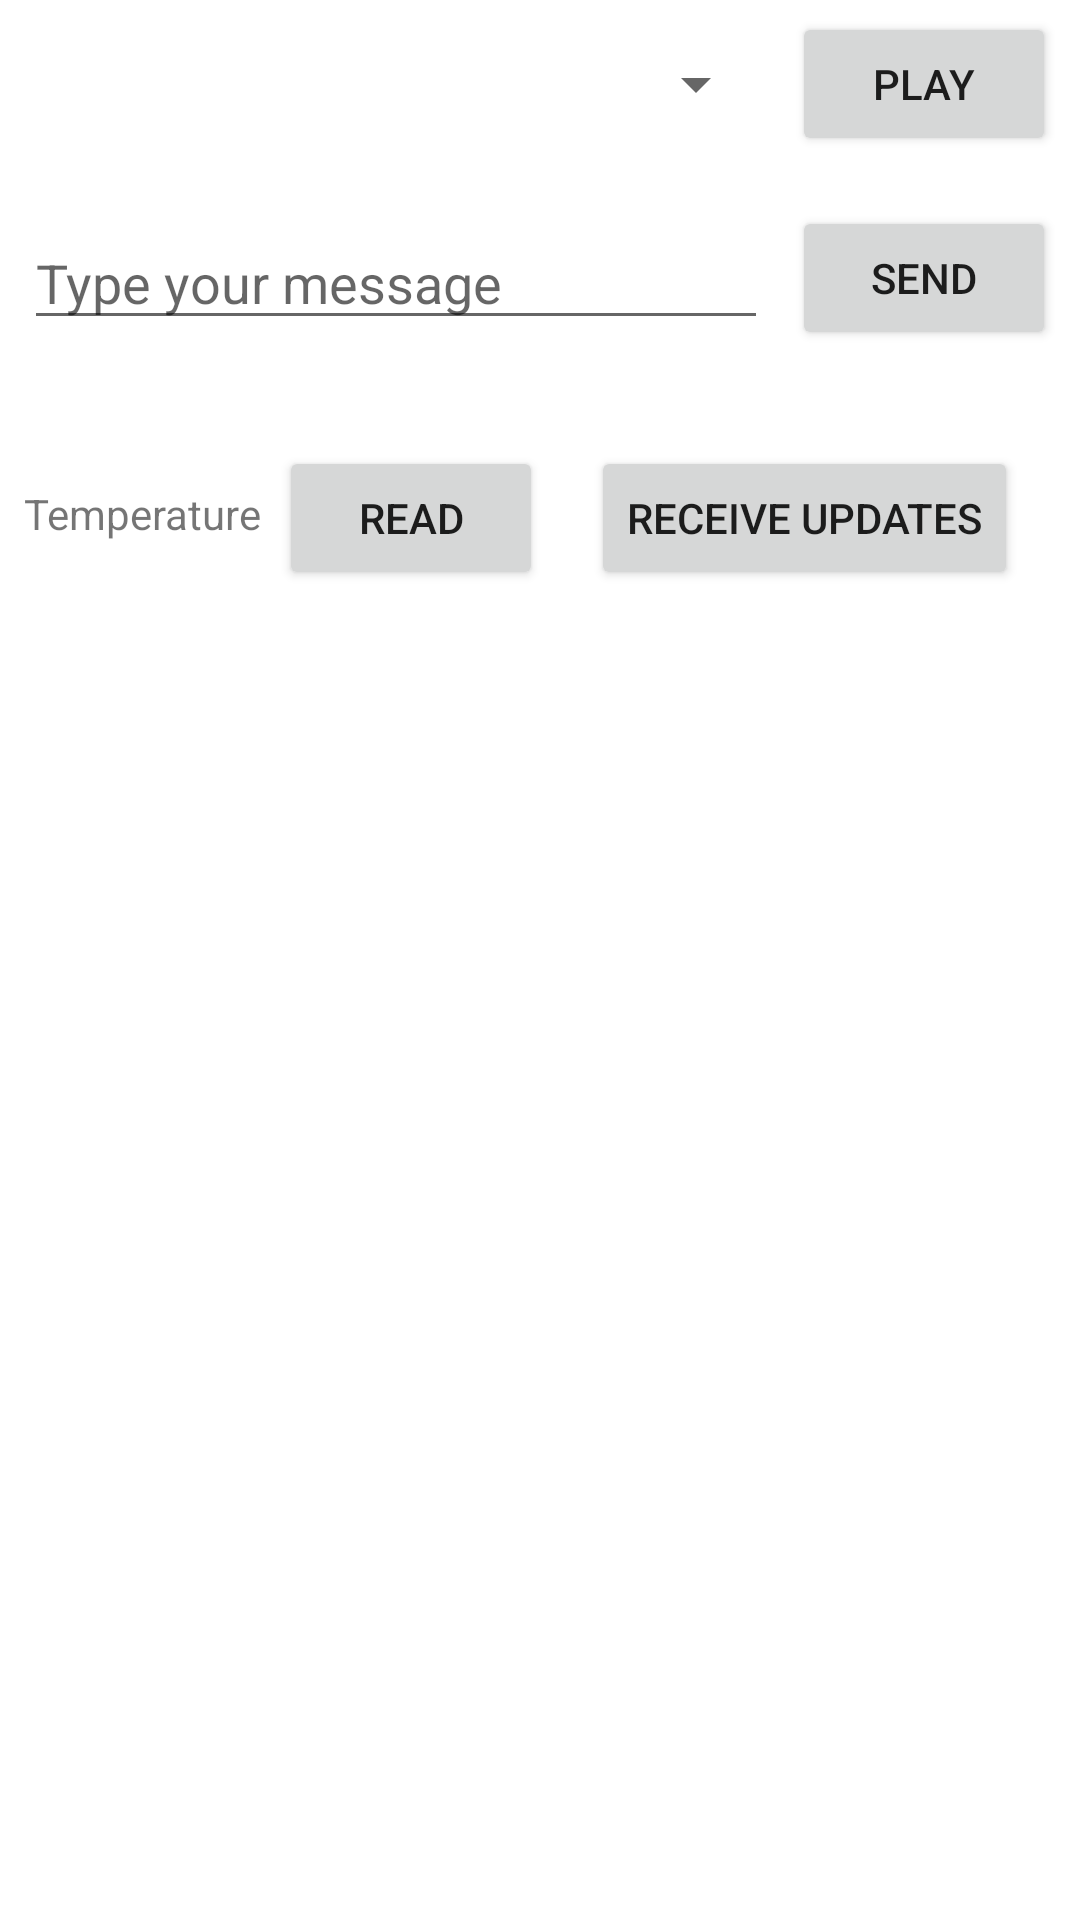

Reconstruct the res/layout file that produces this screen, plus the resources it refers to.
<!-- AndroidManifest.xml: application theme Theme.MyBLEApplication -->
<!-- res/layout/activity_device_control.xml -->
<?xml version="1.0" encoding="utf-8"?>
<androidx.constraintlayout.widget.ConstraintLayout xmlns:android="http://schemas.android.com/apk/res/android"
    xmlns:app="http://schemas.android.com/apk/res-auto"
    xmlns:tools="http://schemas.android.com/tools"
    android:layout_width="match_parent"
    android:layout_height="match_parent"
    tools:context=".DeviceControlActivity">

    <TextView
        android:id="@+id/tvConnectionStatus"
        android:layout_width="wrap_content"
        android:layout_height="wrap_content"
        android:layout_marginBottom="32dp"
        app:layout_constraintBottom_toBottomOf="parent"
        app:layout_constraintEnd_toEndOf="parent"
        app:layout_constraintStart_toStartOf="parent" />

    <Spinner
        android:id="@+id/spinner"
        android:layout_width="0dp"
        android:layout_height="wrap_content"
        android:layout_marginStart="8dp"
        android:layout_marginTop="16dp"
        android:layout_marginEnd="8dp"
        app:layout_constraintEnd_toStartOf="@+id/btPLay"
        app:layout_constraintStart_toStartOf="parent"
        app:layout_constraintTop_toTopOf="parent" />

    <Button
        android:id="@+id/btPLay"
        android:layout_width="wrap_content"
        android:layout_height="wrap_content"
        android:layout_marginEnd="8dp"
        android:text="@string/play"
        app:layout_constraintBottom_toBottomOf="@+id/spinner"
        app:layout_constraintEnd_toEndOf="parent"
        app:layout_constraintTop_toTopOf="@+id/spinner" />

    <EditText
        android:id="@+id/etDisplayMessage"
        android:layout_width="0dp"
        android:layout_height="wrap_content"
        android:layout_marginTop="32dp"
        android:ems="10"
        android:hint="@string/type_your_message"
        android:inputType="textPersonName"
        android:maxLength="32"
        app:layout_constraintEnd_toEndOf="@+id/spinner"
        app:layout_constraintStart_toStartOf="@+id/spinner"
        app:layout_constraintTop_toBottomOf="@+id/spinner" />

    <Button
        android:id="@+id/btSend"
        android:layout_width="wrap_content"
        android:layout_height="wrap_content"
        android:text="@string/send_message"
        app:layout_constraintBottom_toBottomOf="@+id/etDisplayMessage"
        app:layout_constraintEnd_toEndOf="@+id/btPLay"
        app:layout_constraintTop_toTopOf="@+id/etDisplayMessage" />

    <TextView
        android:id="@+id/tvTemperature"
        android:layout_width="wrap_content"
        android:layout_height="wrap_content"
        android:layout_marginTop="32dp"
        android:text="@string/temperature"
        app:layout_constraintBottom_toBottomOf="@+id/btGetTemperature"
        app:layout_constraintStart_toStartOf="@+id/etDisplayMessage"
        app:layout_constraintTop_toBottomOf="@+id/etDisplayMessage" />

    <Button
        android:id="@+id/btGetTemperature"
        android:layout_width="wrap_content"
        android:layout_height="wrap_content"
        android:layout_marginEnd="16dp"
        android:text="@string/get_temperature"
        app:layout_constraintEnd_toStartOf="@+id/btSubsribeTemperature"
        app:layout_constraintTop_toTopOf="@+id/btSubsribeTemperature" />

    <Button
        android:id="@+id/btSubsribeTemperature"
        android:layout_width="wrap_content"
        android:layout_height="wrap_content"
        android:layout_marginTop="32dp"
        android:layout_marginEnd="80dp"
        android:text="@string/subscribe_temperature"
        app:layout_constraintEnd_toEndOf="@+id/btSend"
        app:layout_constraintStart_toStartOf="@+id/btSend"
        app:layout_constraintTop_toBottomOf="@+id/btSend" />

</androidx.constraintlayout.widget.ConstraintLayout>
<!-- resources referenced by this layout -->
<resources>
  <string name="get_temperature">Read</string>
  <string name="play">Play</string>
  <string name="send_message">Send</string>
  <string name="subscribe_temperature">Receive updates</string>
  
      type_your_message
  <string name="temperature">Temperature</string>
  <string name="type_your_message">Type your message</string>
  <style name="Theme.MyBLEApplication" parent="Theme.MaterialComponents.DayNight.DarkActionBar">
          
          <item name="colorPrimary">@color/purple_500</item>
          <item name="colorPrimaryVariant">@color/purple_700</item>
          <item name="colorOnPrimary">@color/white</item>
          
          <item name="colorSecondary">@color/teal_200</item>
          <item name="colorSecondaryVariant">@color/teal_700</item>
          <item name="colorOnSecondary">@color/black</item>
          
          <item name="android:statusBarColor" tools:targetApi="l">?attr/colorPrimaryVariant</item>
          
      </style>
  <!-- not gathered from this repository: default colours our renderer supplied (Android Studio template values) -->
  <color name="purple_500">#FF6200EE</color>
  <color name="purple_700">#FF3700B3</color>
  <color name="teal_200">#FF03DAC5</color>
  <color name="teal_700">#FF018786</color>
  <color name="black">#FF000000</color>
  <color name="white">#FFFFFFFF</color>
</resources>
